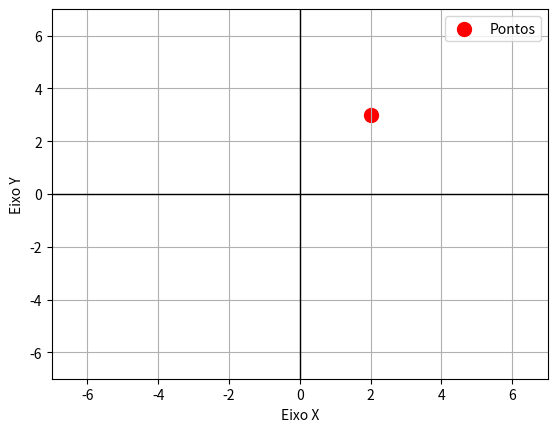

This chart was generated by the following Python code:
import matplotlib.pyplot as plt


plt.figure()

#linhas dos eixos X e Y
plt.axhline(0, color='black', linewidth=1)
plt.axvline(0, color='black', linewidth=1)


plt.xlim(-7, 7)
plt.ylim(-7, 7)

#grade
plt.grid(True)


plt.xlabel('Eixo X')
plt.ylabel('Eixo Y')


pontos_x = [2]
pontos_y = [3]


plt.scatter(pontos_x, pontos_y, color='red', label='Pontos', s=100)


#Cria a imagem do plano cartesiano
plt.savefig('plano_cartesiano.png', format='png')

plt.legend()

plt.show()
